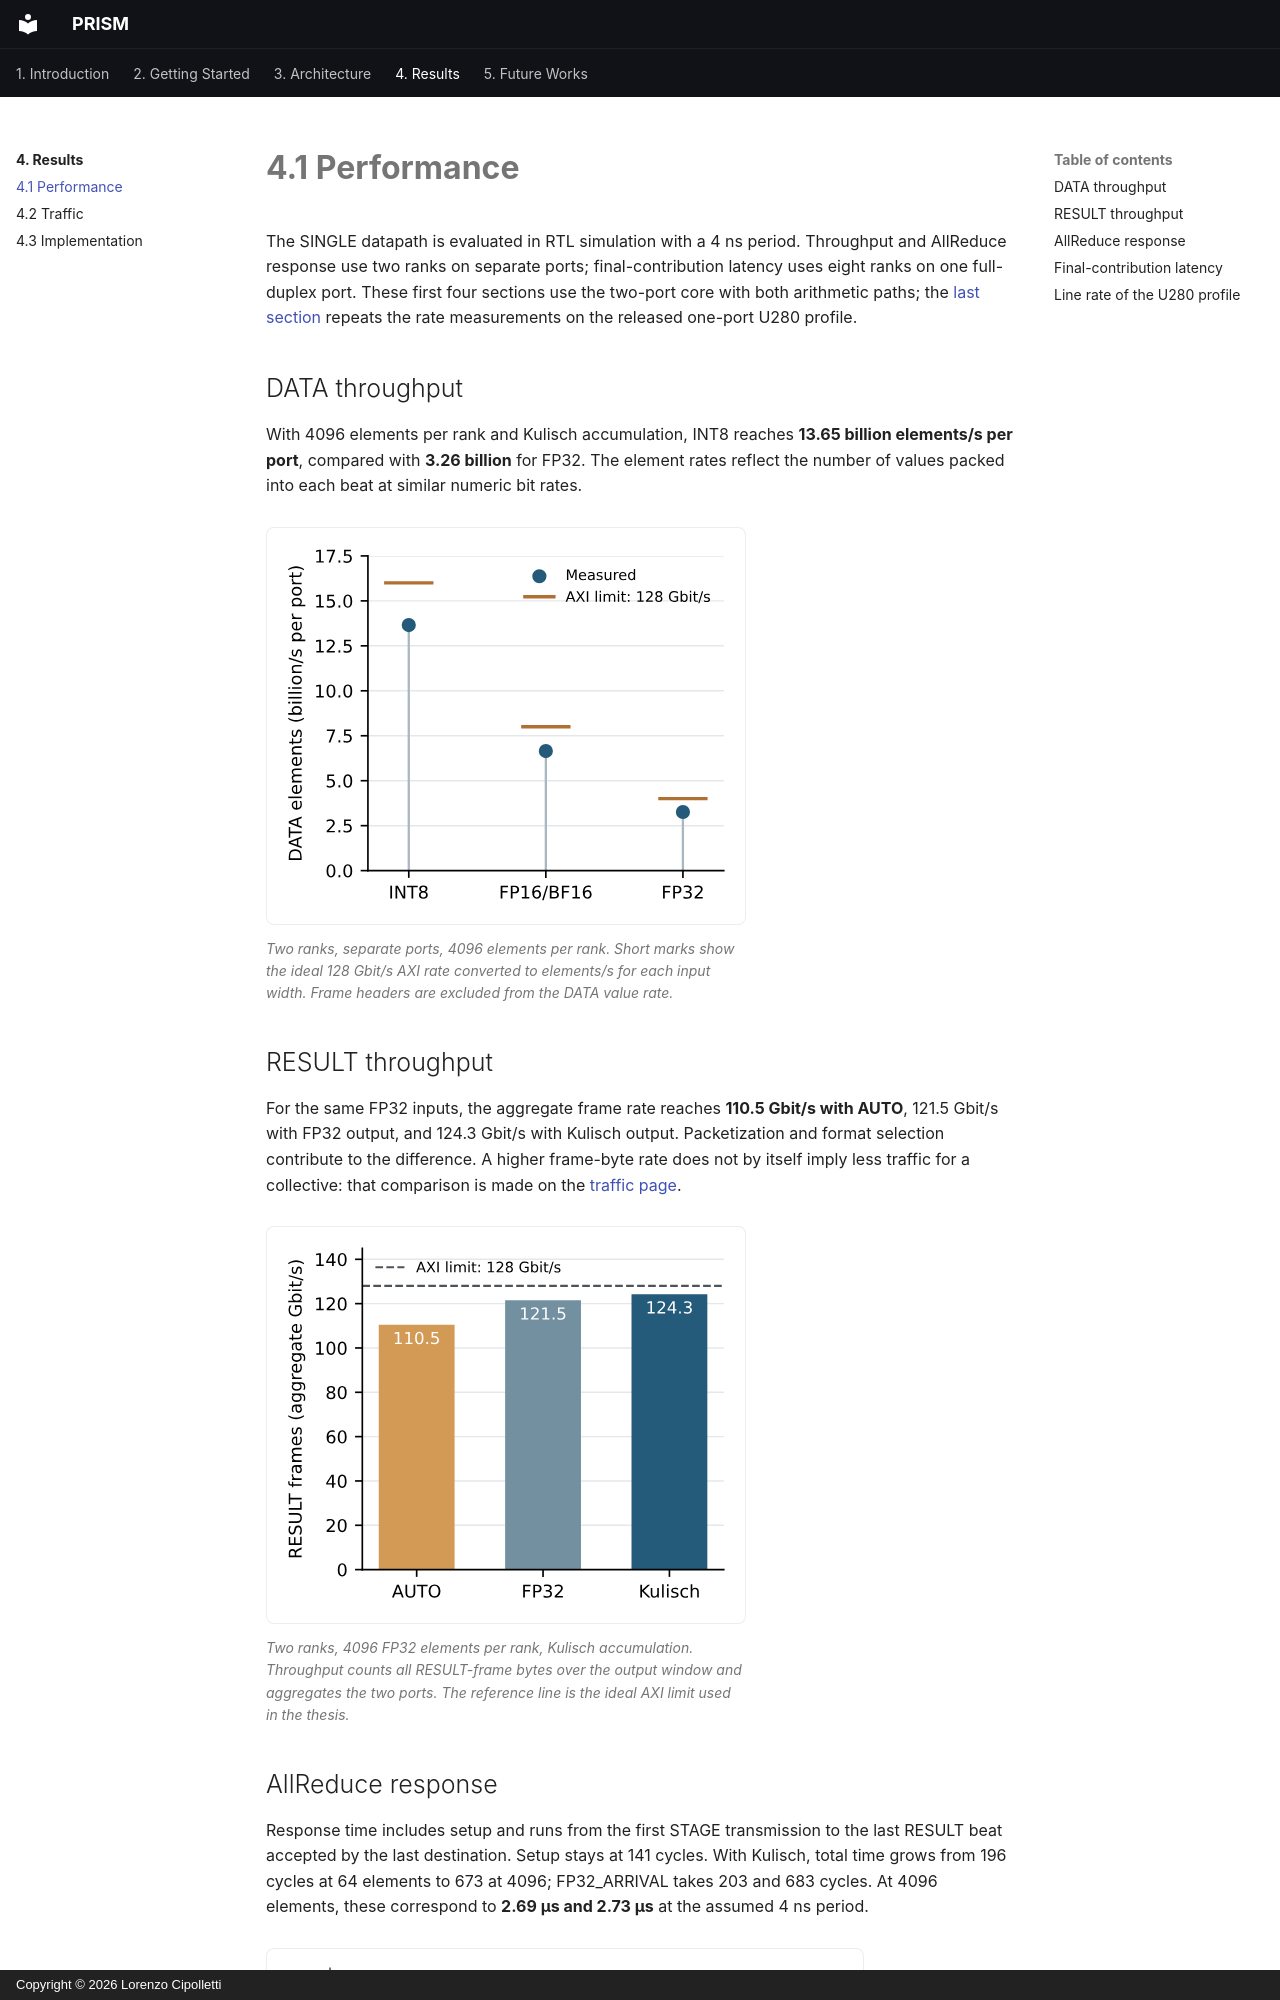

repository: uniquadev/prism · page: chapters/4-results/performance/index.html · generator: mkdocs · copyright: Copyright © 2026 Lorenzo Cipolletti

# 4.1 Performance

The SINGLE datapath is evaluated in RTL simulation with a 4 ns period.
Throughput and AllReduce response use two ranks on separate ports;
final-contribution latency uses eight ranks on one full-duplex port. These
first four sections use the two-port core with both arithmetic paths; the
[last section](#line-rate-of-the-u280-profile) repeats the rate measurements
on the released one-port U280 profile.

## DATA throughput

With 4096 elements per rank and Kulisch accumulation, INT8 reaches **13.65
billion elements/s per port**, compared with **3.26 billion** for FP32. The
element rates reflect the number of values packed into each beat at similar
numeric bit rates.

<figure id="fig-data-throughput" class="results-figure" markdown="span">

![Accepted DATA elements per second per port, by input format.](../../assets/images/evaluation/throughput_elements-en.svg){ loading=lazy }

<figcaption>Two ranks, separate ports, 4096 elements per rank. Short marks show
the ideal 128 Gbit/s AXI rate converted to elements/s for each input width.
Frame headers are excluded from the DATA value rate.</figcaption>
</figure>

## RESULT throughput

For the same FP32 inputs, the aggregate frame rate reaches **110.5 Gbit/s with
AUTO**, 121.5 Gbit/s with FP32 output, and 124.3 Gbit/s with Kulisch output.
Packetization and format selection contribute to the difference. A higher
frame-byte rate does not by itself imply less traffic for a collective: that
comparison is made on the [traffic page](traffic.md).

<figure id="fig-result-throughput" class="results-figure" markdown="span">

![Aggregate RESULT-frame throughput for AUTO, FP32, and Kulisch output.](../../assets/images/evaluation/throughput_result-en.svg){ loading=lazy }

<figcaption>Two ranks, 4096 FP32 elements per rank, Kulisch accumulation.
Throughput counts all RESULT-frame bytes over the output window and aggregates
the two ports. The reference line is the ideal AXI limit used in the thesis.</figcaption>
</figure>

## AllReduce response

Response time includes setup and runs from the first STAGE transmission to the
last RESULT beat accepted by the last destination. Setup stays at 141 cycles.
With Kulisch, total time grows from 196 cycles at 64 elements to 673 at 4096;
FP32_ARRIVAL takes 203 and 683 cycles. At 4096 elements, these correspond to
**2.69 µs and 2.73 µs** at the assumed 4 ns period.

<figure id="fig-collective-response" class="results-figure" markdown="span">

![AllReduce response time versus vector length for Kulisch and FP32-arrival accumulation.](../../assets/images/evaluation/response_by_length-en.svg){ loading=lazy }

<figcaption>Two FP32 ranks, AUTO output. The horizontal axis contains the four
measured lengths—64, 256, 1024, and 4096—with logarithmic spacing.</figcaption>
</figure>
